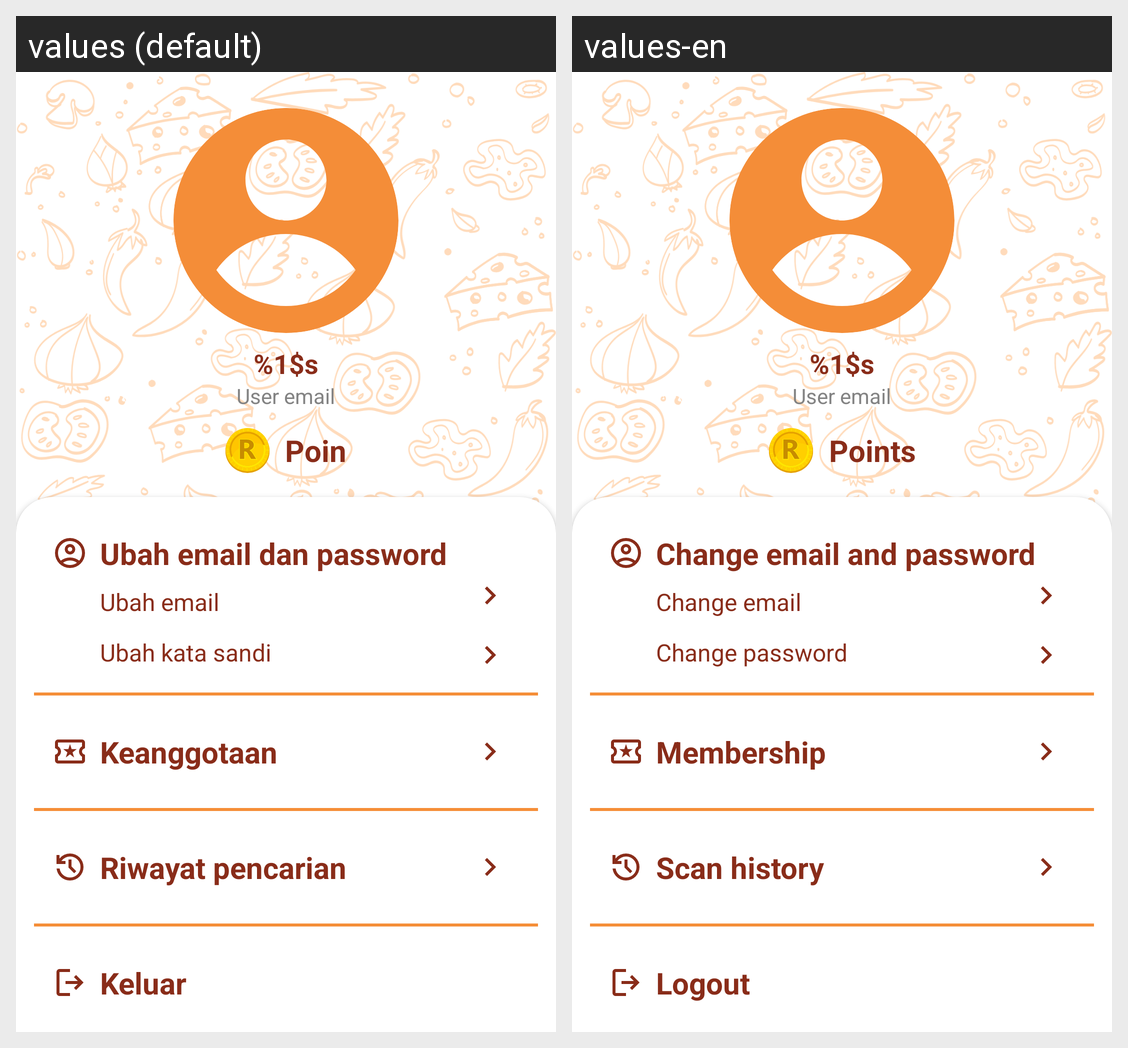

Here is an Android app screen in its default locale and in the app's own translations. Write out the translated-string differences for the strings that appear on this screen.
Android screen res/layout/fragment_profile.xml rendered under 2 locales, left to right: values (default), values-en. Device: Nexus 5 (rendered at 1080×1920; each locale shown at half size, 540×960, under a caption strip naming it); theme Theme.RasaNusa.
Strings drawn on this screen, with the default value and each locale's value (text and hints the layout hard-codes, and strings that could not be matched under every locale, appear in the picture but are not listed):

username_profile
  values: %1$s
  values-en: %1$s  [not translated; the default value is used]

current_email
  values: User email
  values-en: User email

points
  values: Poin
  values-en: Points

email_dan_password
  values: Ubah email dan password
  values-en: Change email and password

ubah_email
  values: Ubah email
  values-en: Change email

ubah_kata_sandi
  values: Ubah kata sandi
  values-en: Change password

keanggotaan
  values: Keanggotaan
  values-en: Membership

history_scan
  values: Riwayat pencarian
  values-en: Scan history

keluar
  values: Keluar
  values-en: Logout
